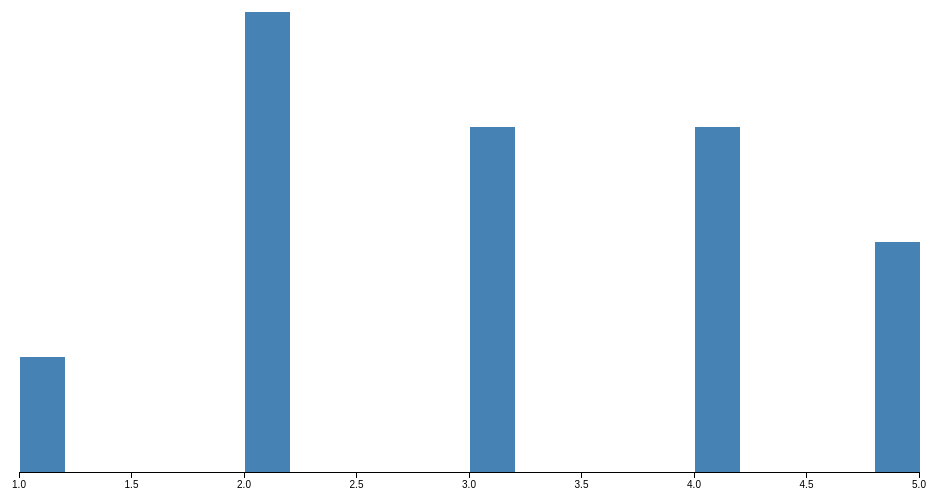
D3 v3 page, settled after 360 driven frames (6 s of simulated time); the page loaded 1 data file(s).


    // Generate a Bates distribution of 10 random variables.
    var values = d3.range(1000).map(d3.random.bates(10));
    var min  = Infinity;
    var max = -Infinity;

    /*
     graphs the data based on the data variable given in a list of values(could be strings
     */

    d3.json("input.json", function(error, data){
        graphForValues(data.data);
    });

    function graphForValues(values) {
//        var values = d3.range(1000).map(d3.random.bates(10));
//        console.log(values);
        // A formatter for counts.
        var formatCount = d3.format(",.0f");

        var margin = {top: 10, right: 30, bottom: 30, left: 30},
                width = 960 - margin.left - margin.right,
                height = 500 - margin.top - margin.bottom;

        findMinAndMax(values);
        console.log(min);
        var x = d3.scale.linear()
                .domain([min , max])
                .range([0, width]);

        // Generate a histogram using twenty uniformly-spaced bins.
        var data = d3.layout.histogram()
                .bins(x.ticks(20))
        (values);

        var y = d3.scale.linear()
                .domain([0, d3.max(data, function(d) { return d.y; })])
                .range([height, 0]);

        var barWidth = width/data.length;

        var xAxis = d3.svg.axis()
                .scale(x)
                .orient("bottom");

        var svg = d3.select("body").append("svg")
                .attr("width", width + margin.left + margin.right)
                .attr("height", height + margin.top + margin.bottom)
                .append("g")
                .attr("transform", "translate(" + margin.left + "," + margin.top + ")");

        var bar = svg.selectAll(".bar")
                .data(data)
                .enter().append("g")
                .attr("class", "bar")
                .attr("transform", function (d) {
                    return "translate(" + x(d.x) + "," + y(d.y) + ")";
                });

        bar.append("rect")
                .attr("x", 1)
                .attr("width", barWidth)//x(data[0].dx) - 1)
                .attr("height", function (d) {
                    return height - y(d.y);
                });

        bar.append("text")
                .attr("dy", ".75em")
                .attr("y", 6)
                .attr("x", x(data[0].dx) / 2)
                .attr("text-anchor", "middle")
                .text(function (d) {
                    return formatCount(d.y);
                });

        svg.append("g")
                .attr("class", "x axis")
                .attr("transform", "translate(0," + height + ")")
                .call(xAxis);
    }


    //this function just simply gets the minimum and maximum value
    function findMinAndMax(data){
        for(var c1 = 0; c1 < data.length; c1++){
            if(min > data[c1]) min = data[c1];
            if(max < data[c1]) max = data[c1];
        }
    }


### data: input.json
{
 "name": "Box and Whisker",
 "xAxisName": "x axis",
 "yAxisName": "y axis",
 "data": [
  1,
  2,
  3,
  4,
  5,
  3,
  4,
  5,
  "... 5 more items"
 ]
}